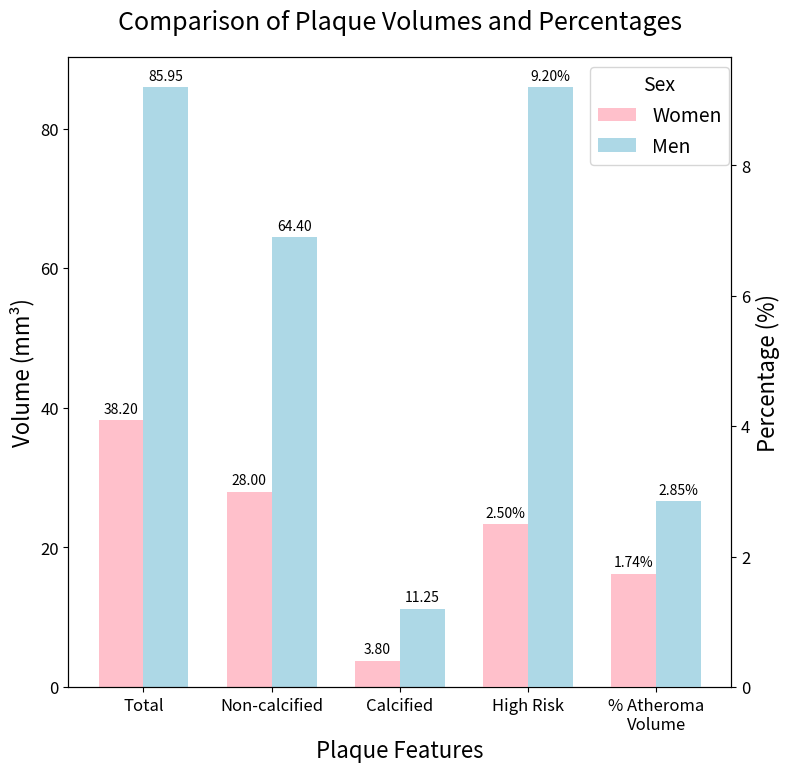

Here is the Python script that generated this plot:
import pandas as pd
import matplotlib.pyplot as plt
import numpy as np

# Data from the first graph (Volumes)
data_vol = {
    'Feature': ['Total', 'Non-calcified', 'Calcified'],
    'Women': [38.2, 28, 3.8],
    'Men': [85.95, 64.4, 11.25]
}
df_vol = pd.DataFrame(data_vol).set_index('Feature')

# Data from the second graph (Percentages)
data_pct = {
    'Feature': ['High Risk', '% Atheroma\nVolume'],
    'Women': [2.5, 1.74],
    'Men': [9.2, 2.85]
}
df_pct = pd.DataFrame(data_pct).set_index('Feature')

# Combine feature names for the x-axis
features = list(df_vol.index) + list(df_pct.index)
x = np.arange(len(features))  # the label locations

# Bar width
width = 0.35

# Define colors
color_women = 'pink'
color_men = 'lightblue'

# Set font sizes
title_fontsize = 18
label_fontsize = 16
legend_fontsize = 14
tick_fontsize = 12
bar_label_fontsize = 10 # Slightly smaller for potentially crowded bars

# Create figure and primary axes
fig, ax1 = plt.subplots(figsize=(8, 8)) # Adjusted size slightly for 5 features

# --- Plot Volume Data on Primary Axis (ax1) ---
women_vol = df_vol['Women'].values
men_vol = df_vol['Men'].values
x_vol = np.arange(len(df_vol)) # Positions for volume features [0, 1, 2]

rects1_vol = ax1.bar(x_vol - width/2, women_vol, width, label='Women', color=color_women)
rects2_vol = ax1.bar(x_vol + width/2, men_vol, width, label='Men', color=color_men)

# Set primary y-axis label and color
ax1.set_ylabel('Volume (mm³)', color='black', fontsize=label_fontsize)
ax1.tick_params(axis='y', labelcolor='black', labelsize=tick_fontsize)
ax1.set_xlabel('Plaque Features', fontsize=label_fontsize)

# --- Create Secondary Axis (ax2) ---
ax2 = ax1.twinx()  # instantiate a second axes that shares the same x-axis

# --- Plot Percentage Data on Secondary Axis (ax2) ---
women_pct = df_pct['Women'].values
men_pct = df_pct['Men'].values
# Positions for percentage features [3, 4] on the shared x-axis scale
x_pct = np.arange(len(df_vol), len(features))

rects1_pct = ax2.bar(x_pct - width/2, women_pct, width, color=color_women)
rects2_pct = ax2.bar(x_pct + width/2, men_pct, width, color=color_men)

# Set secondary y-axis label and color
ax2.set_ylabel('Percentage (%)', color='black', fontsize=label_fontsize)
ax2.tick_params(axis='y', labelcolor='black', labelsize=tick_fontsize)
# Ensure secondary y-axis doesn't use scientific notation if values are small
# ax2.ticklabel_format(style='plain', axis='y')


# --- Configure Combined X-axis ---
ax1.set_xticks(x)
ax1.set_xticklabels(features, rotation=0, ha='center')
ax1.tick_params(axis='x', labelsize=tick_fontsize)


# --- Title and Legend ---
plt.title('Comparison of Plaque Volumes and Percentages', fontsize=title_fontsize, pad=20) # Added padding

# Create a single combined legend
# Get handles and labels from ax1 (ax2 uses same colors/labels conceptually)
handles, labels = ax1.get_legend_handles_labels()
fig.legend(handles, labels, title='Sex', loc='upper right', bbox_to_anchor=(0.93, 0.90), fontsize=legend_fontsize, title_fontsize=legend_fontsize)


# --- Add Bar Labels ---
ax1.bar_label(rects1_vol, padding=3, fmt='%.2f', fontsize=bar_label_fontsize)
ax1.bar_label(rects2_vol, padding=3, fmt='%.2f', fontsize=bar_label_fontsize)

ax2.bar_label(rects1_pct, padding=3, fmt='%.2f%%', fontsize=bar_label_fontsize)
ax2.bar_label(rects2_pct, padding=3, fmt='%.2f%%', fontsize=bar_label_fontsize)

# --- Layout and Display ---
fig.tight_layout()  # otherwise the right y-label is slightly clipped
# Adjust layout further if needed after tight_layout
plt.subplots_adjust(top=0.9) # Make space for title and legend
plt.savefig('plaque_graph.png', transparent=True)
plt.show()